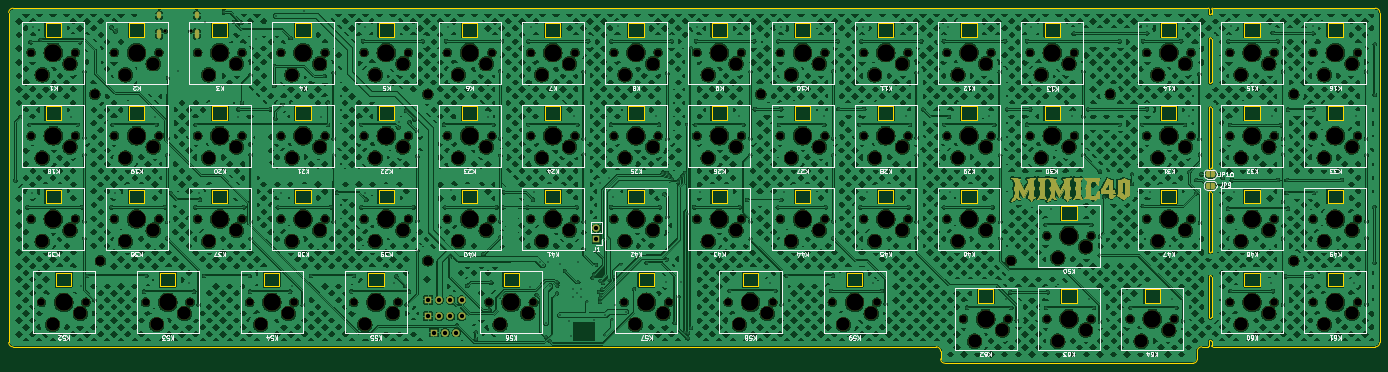
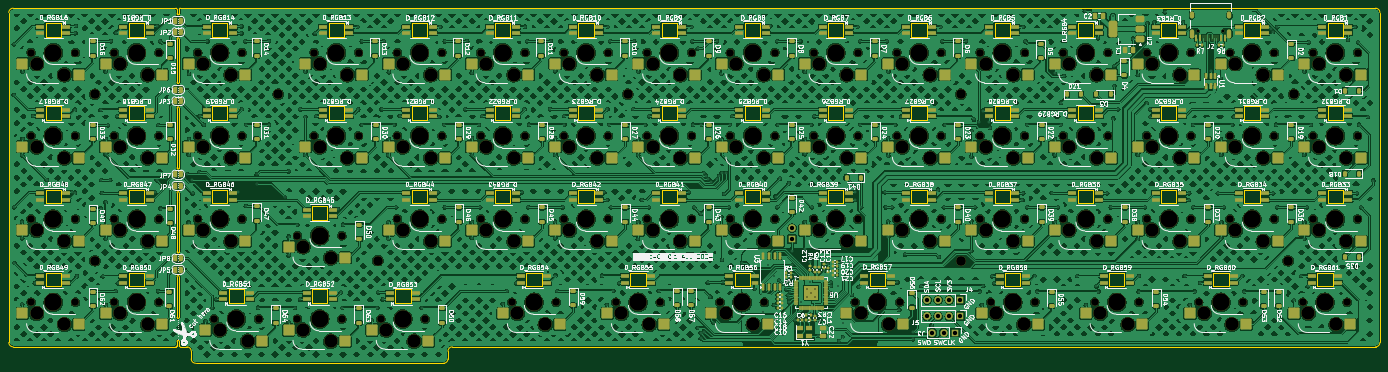
Circuit board: 11 layer files. Board 313.8 x 81.2 mm.
- bottom_copper: Mimic40-B_Cu.gbr (2496692 bytes)
- bottom_mask: Mimic40-B_Mask.gbr (32251 bytes)
- paste: Mimic40-B_Paste.gbr (20303 bytes)
- bottom_silk: Mimic40-B_Silkscreen.gbr (578447 bytes)
- outline: Mimic40-Edge_Cuts.gbr (11895 bytes)
- top_copper: Mimic40-F_Cu.gbr (2083683 bytes)
- top_mask: Mimic40-F_Mask.gbr (43296 bytes)
- paste: Mimic40-F_Paste.gbr (486 bytes)
- top_silk: Mimic40-F_Silkscreen.gbr (100173 bytes)
- drill: Mimic40-NPTH.drl (5448 bytes)
- drill: Mimic40-PTH.drl (6665 bytes)

=== bottom_copper: Mimic40-B_Cu.gbr (2496692 bytes, source omitted) ===
=== bottom_mask: Mimic40-B_Mask.gbr (32251 bytes, source omitted) ===
=== paste: Mimic40-B_Paste.gbr (20303 bytes, source omitted) ===
=== bottom_silk: Mimic40-B_Silkscreen.gbr (578447 bytes, source omitted) ===
=== outline: Mimic40-Edge_Cuts.gbr (11895 bytes, source omitted) ===
=== top_copper: Mimic40-F_Cu.gbr (2083683 bytes, source omitted) ===
=== top_mask: Mimic40-F_Mask.gbr (43296 bytes, source omitted) ===
=== paste: Mimic40-F_Paste.gbr ===
G04 #@! TF.GenerationSoftware,KiCad,Pcbnew,8.0.4*
G04 #@! TF.CreationDate,2024-08-22T22:34:03+02:00*
G04 #@! TF.ProjectId,Mimic40,4d696d69-6334-4302-9e6b-696361645f70,rev?*
G04 #@! TF.SameCoordinates,Original*
G04 #@! TF.FileFunction,Paste,Top*
G04 #@! TF.FilePolarity,Positive*
%FSLAX46Y46*%
G04 Gerber Fmt 4.6, Leading zero omitted, Abs format (unit mm)*
G04 Created by KiCad (PCBNEW 8.0.4) date 2024-08-22 22:34:03*
%MOMM*%
%LPD*%
G01*
G04 APERTURE LIST*
G04 APERTURE END LIST*
M02*

=== top_silk: Mimic40-F_Silkscreen.gbr (100173 bytes, source omitted) ===
=== drill: Mimic40-NPTH.drl ===
M48
; DRILL file {KiCad 8.0.4} date 2024-08-22T22:34:41+0200
; FORMAT={-:-/ absolute / metric / decimal}
; #@! TF.CreationDate,2024-08-22T22:34:41+02:00
; #@! TF.GenerationSoftware,Kicad,Pcbnew,8.0.4
; #@! TF.FileFunction,NonPlated,1,2,NPTH
FMAT,2
METRIC
; #@! TA.AperFunction,NonPlated,NPTH,ComponentDrill
T1C0.650
; #@! TA.AperFunction,NonPlated,NPTH,ComponentDrill
T2C1.750
; #@! TA.AperFunction,NonPlated,NPTH,ComponentDrill
T3C2.200
; #@! TA.AperFunction,NonPlated,NPTH,ComponentDrill
T4C3.050
; #@! TA.AperFunction,NonPlated,NPTH,ComponentDrill
T5C4.000
%
G90
G05
T1
X101.86Y-84.04
X107.64Y-84.04
T2
X71.12Y-88.9
X71.12Y-107.95
X71.12Y-127.0
X73.501Y-146.05
X81.28Y-88.9
X81.28Y-107.95
X81.28Y-127.0
X83.661Y-146.05
X90.17Y-88.9
X90.17Y-107.95
X90.17Y-127.0
X97.314Y-146.05
X100.33Y-88.9
X100.33Y-107.95
X100.33Y-127.0
X107.474Y-146.05
X109.22Y-88.9
X109.22Y-107.95
X109.22Y-127.0
X119.38Y-88.9
X119.38Y-107.95
X119.38Y-127.0
X121.126Y-146.05
X128.27Y-88.9
X128.27Y-107.95
X128.27Y-127.0
X131.286Y-146.05
X138.43Y-88.9
X138.43Y-107.95
X138.43Y-127.0
X144.939Y-146.05
X147.32Y-88.9
X147.32Y-107.95
X147.32Y-127.0
X155.099Y-146.05
X157.48Y-88.9
X157.48Y-107.95
X157.48Y-127.0
X166.37Y-88.9
X166.37Y-107.95
X166.37Y-127.0
X175.895Y-146.05
X176.53Y-88.9
X176.53Y-107.95
X176.53Y-127.0
X185.42Y-88.9
X185.42Y-107.95
X185.42Y-127.0
X186.055Y-146.05
X195.58Y-88.9
X195.58Y-107.95
X195.58Y-127.0
X204.47Y-88.9
X204.47Y-107.95
X204.47Y-127.0
X206.851Y-146.05
X214.63Y-88.9
X214.63Y-107.95
X214.63Y-127.0
X217.011Y-146.05
X223.52Y-88.9
X223.52Y-107.95
X223.52Y-127.0
X230.664Y-146.05
X233.68Y-88.9
X233.68Y-107.95
X233.68Y-127.0
X240.824Y-146.05
X242.57Y-88.9
X242.57Y-107.95
X242.57Y-127.0
X252.73Y-88.9
X252.73Y-107.95
X252.73Y-127.0
X254.476Y-146.05
X261.62Y-88.9
X261.62Y-107.95
X261.62Y-127.0
X264.636Y-146.05
X271.78Y-88.9
X271.78Y-107.95
X271.78Y-127.0
X280.67Y-88.9
X280.67Y-107.95
X280.67Y-127.0
X284.48Y-149.86
X290.83Y-88.9
X290.83Y-107.95
X290.83Y-127.0
X294.64Y-149.86
X299.72Y-88.9
X299.72Y-107.95
X303.53Y-130.81
X303.53Y-149.86
X309.88Y-88.9
X309.88Y-107.95
X313.69Y-130.81
X313.69Y-149.86
X322.58Y-149.86
X326.39Y-88.9
X326.39Y-107.95
X326.39Y-127.0
X332.74Y-149.86
X336.55Y-88.9
X336.55Y-107.95
X336.55Y-127.0
X345.44Y-88.9
X345.44Y-107.95
X345.44Y-127.0
X345.44Y-146.05
X355.6Y-88.9
X355.6Y-107.95
X355.6Y-127.0
X355.6Y-146.05
X364.49Y-88.9
X364.49Y-107.95
X364.49Y-127.0
X364.49Y-146.05
X374.65Y-88.9
X374.65Y-107.95
X374.65Y-127.0
X374.65Y-146.05
T3
X85.725Y-98.425
X87.0Y-136.525
X161.925Y-98.425
X161.925Y-136.525
X238.1Y-98.425
X295.3Y-136.5
X318.1Y-98.4
X360.045Y-98.425
X360.045Y-136.525
T4
X73.66Y-93.98
X73.66Y-113.03
X73.66Y-132.08
X76.041Y-151.13
X80.01Y-91.44
X80.01Y-110.49
X80.01Y-129.54
X82.391Y-148.59
X92.71Y-93.98
X92.71Y-113.03
X92.71Y-132.08
X99.06Y-91.44
X99.06Y-110.49
X99.06Y-129.54
X99.854Y-151.13
X106.204Y-148.59
X111.76Y-93.98
X111.76Y-113.03
X111.76Y-132.08
X118.11Y-91.44
X118.11Y-110.49
X118.11Y-129.54
X123.666Y-151.13
X130.016Y-148.59
X130.81Y-93.98
X130.81Y-113.03
X130.81Y-132.08
X137.16Y-91.44
X137.16Y-110.49
X137.16Y-129.54
X147.479Y-151.13
X149.86Y-93.98
X149.86Y-113.03
X149.86Y-132.08
X153.829Y-148.59
X156.21Y-91.44
X156.21Y-110.49
X156.21Y-129.54
X168.91Y-93.98
X168.91Y-113.03
X168.91Y-132.08
X175.26Y-91.44
X175.26Y-110.49
X175.26Y-129.54
X178.435Y-151.13
X184.785Y-148.59
X187.96Y-93.98
X187.96Y-113.03
X187.96Y-132.08
X194.31Y-91.44
X194.31Y-110.49
X194.31Y-129.54
X207.01Y-93.98
X207.01Y-113.03
X207.01Y-132.08
X209.391Y-151.13
X213.36Y-91.44
X213.36Y-110.49
X213.36Y-129.54
X215.741Y-148.59
X226.06Y-93.98
X226.06Y-113.03
X226.06Y-132.08
X232.41Y-91.44
X232.41Y-110.49
X232.41Y-129.54
X233.204Y-151.13
X239.554Y-148.59
X245.11Y-93.98
X245.11Y-113.03
X245.11Y-132.08
X251.46Y-91.44
X251.46Y-110.49
X251.46Y-129.54
X257.016Y-151.13
X263.366Y-148.59
X264.16Y-93.98
X264.16Y-113.03
X264.16Y-132.08
X270.51Y-91.44
X270.51Y-110.49
X270.51Y-129.54
X283.21Y-93.98
X283.21Y-113.03
X283.21Y-132.08
X287.02Y-154.94
X289.56Y-91.44
X289.56Y-110.49
X289.56Y-129.54
X293.37Y-152.4
X302.26Y-93.98
X302.26Y-113.03
X306.07Y-135.89
X306.07Y-154.94
X308.61Y-91.44
X308.61Y-110.49
X312.42Y-133.35
X312.42Y-152.4
X325.12Y-154.94
X328.93Y-93.98
X328.93Y-113.03
X328.93Y-132.08
X331.47Y-152.4
X335.28Y-91.44
X335.28Y-110.49
X335.28Y-129.54
X347.98Y-93.98
X347.98Y-113.03
X347.98Y-132.08
X347.98Y-151.13
X354.33Y-91.44
X354.33Y-110.49
X354.33Y-129.54
X354.33Y-148.59
X367.03Y-93.98
X367.03Y-113.03
X367.03Y-132.08
X367.03Y-151.13
X373.38Y-91.44
X373.38Y-110.49
X373.38Y-129.54
X373.38Y-148.59
T5
X76.2Y-88.9
X76.2Y-107.95
X76.2Y-127.0
X78.581Y-146.05
X95.25Y-88.9
X95.25Y-107.95
X95.25Y-127.0
X102.394Y-146.05
X114.3Y-88.9
X114.3Y-107.95
X114.3Y-127.0
X126.206Y-146.05
X133.35Y-88.9
X133.35Y-107.95
X133.35Y-127.0
X150.019Y-146.05
X152.4Y-88.9
X152.4Y-107.95
X152.4Y-127.0
X171.45Y-88.9
X171.45Y-107.95
X171.45Y-127.0
X180.975Y-146.05
X190.5Y-88.9
X190.5Y-107.95
X190.5Y-127.0
X209.55Y-88.9
X209.55Y-107.95
X209.55Y-127.0
X211.931Y-146.05
X228.6Y-88.9
X228.6Y-107.95
X228.6Y-127.0
X235.744Y-146.05
X247.65Y-88.9
X247.65Y-107.95
X247.65Y-127.0
X259.556Y-146.05
X266.7Y-88.9
X266.7Y-107.95
X266.7Y-127.0
X285.75Y-88.9
X285.75Y-107.95
X285.75Y-127.0
X289.56Y-149.86
X304.8Y-88.9
X304.8Y-107.95
X308.61Y-130.81
X308.61Y-149.86
X327.66Y-149.86
X331.47Y-88.9
X331.47Y-107.95
X331.47Y-127.0
X350.52Y-88.9
X350.52Y-107.95
X350.52Y-127.0
X350.52Y-146.05
X369.57Y-88.9
X369.57Y-107.95
X369.57Y-127.0
X369.57Y-146.05
M30

=== drill: Mimic40-PTH.drl (6665 bytes, source omitted) ===
